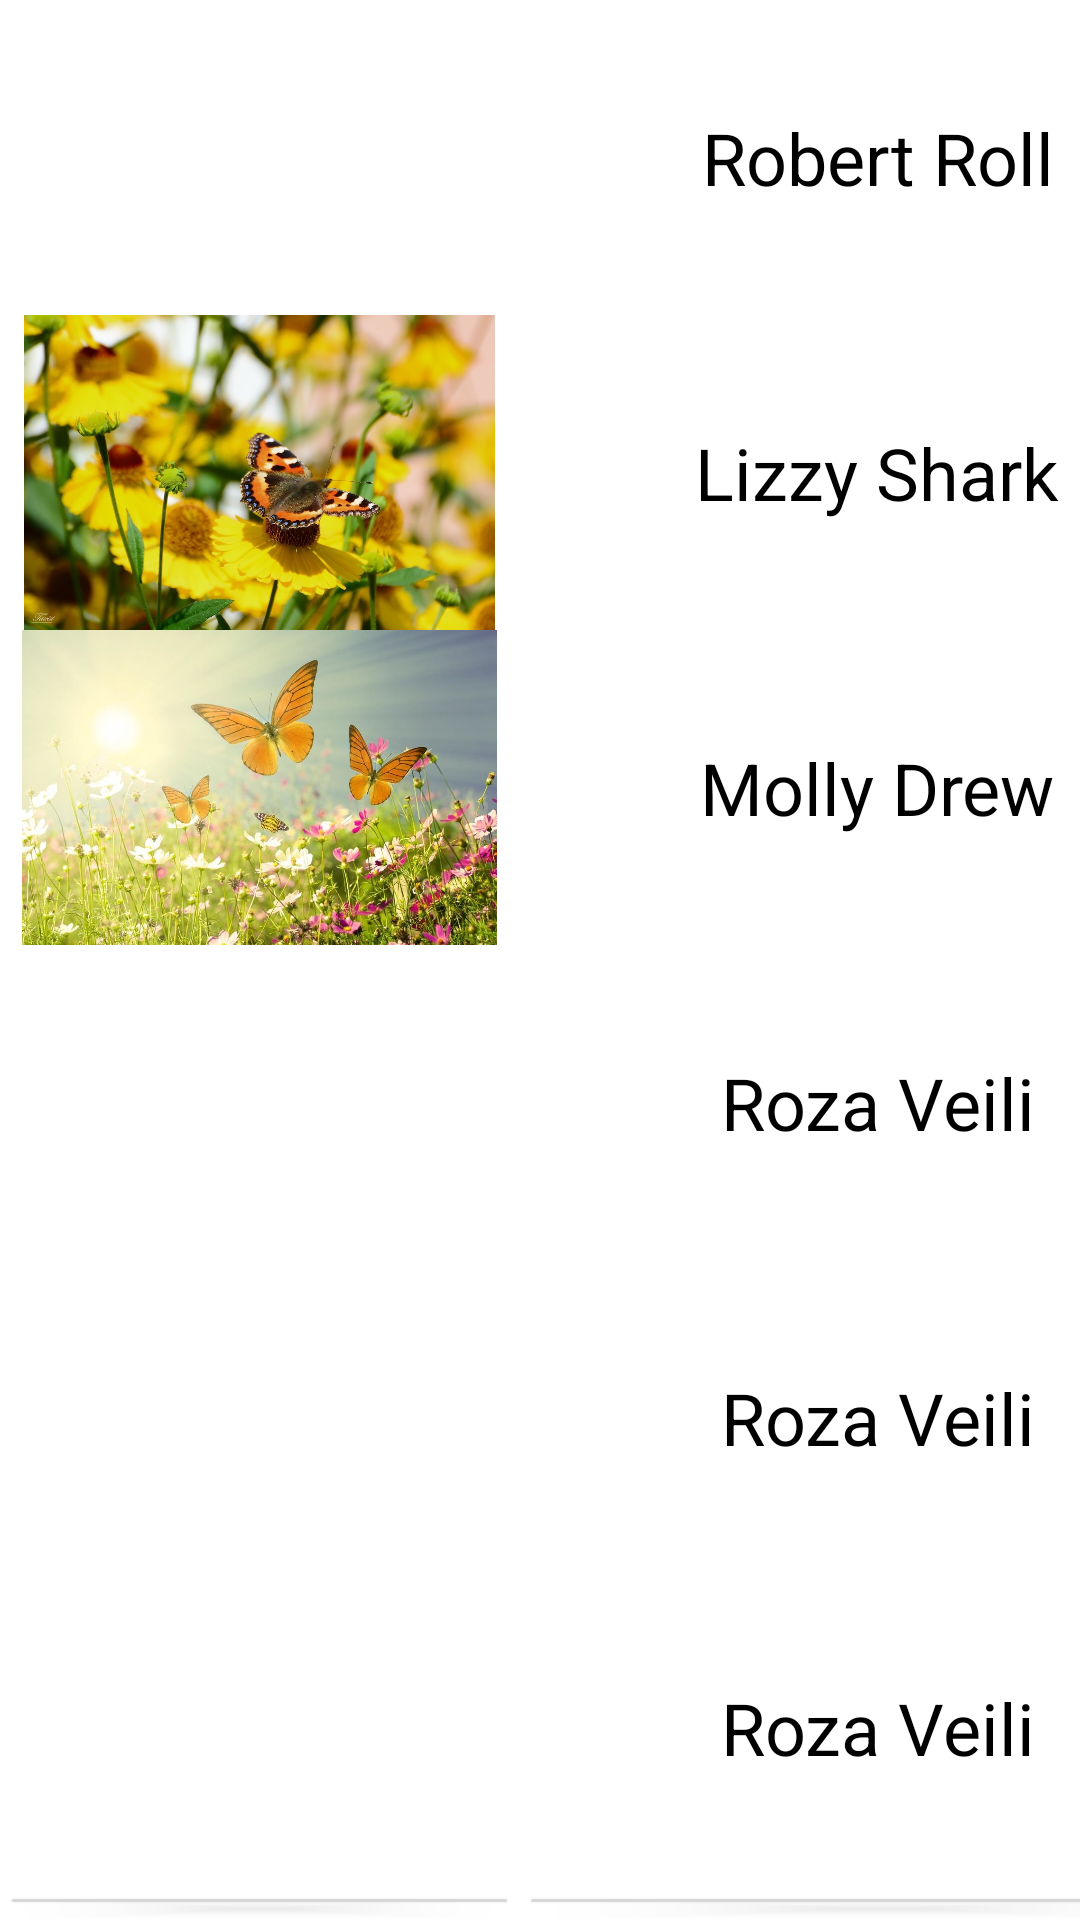

Produce the Android XML layout that renders to this screen, including the resource entries it uses.
<!-- AndroidManifest.xml: application theme Theme.Pr7_Zlobina_PR21101 -->
<!-- res/layout/contacts.xml -->
<?xml version="1.0" encoding="utf-8"?>
<TableLayout xmlns:android="http://schemas.android.com/apk/res/android"
    xmlns:app="http://schemas.android.com/apk/res-auto"
    xmlns:tools="http://schemas.android.com/tools"
    android:layout_width="match_parent"
    android:layout_height="match_parent"
    tools:context=".Contacts">

    <TableRow
        android:layout_width="match_parent"
        android:layout_height="match_parent">

        <ImageView
            android:id="@+id/imageView3"
            android:layout_width="173dp"
            android:layout_height="match_parent"
            app:srcCompat="@drawable/altai"
            tools:srcCompat="@drawable/altai" />

        <TextView
            android:id="@+id/textView4"
            android:layout_width="238dp"
            android:layout_height="105dp"
            android:foregroundGravity="center"
            android:gravity="center_horizontal|center_vertical"
            android:text="Robert Roll"
            android:textColor="#000000"
            android:textSize="24sp" />

    </TableRow>

    <TableRow
        android:layout_width="match_parent"
        android:layout_height="match_parent">

        <ImageView
            android:id="@+id/imageView5"
            android:layout_width="173dp"
            android:layout_height="match_parent"
            app:srcCompat="@drawable/butterfly"
            tools:srcCompat="@drawable/butterfly" />

        <TextView
            android:id="@+id/textView6"
            android:layout_width="238dp"
            android:layout_height="105dp"
            android:foregroundGravity="center"
            android:gravity="center_horizontal|center_vertical"
            android:text="Lizzy Shark"
            android:textColor="#000000"
            android:textSize="24sp" />

    </TableRow>

    <TableRow
        android:layout_width="match_parent"
        android:layout_height="match_parent">

        <ImageView
            android:id="@+id/imageView7"
            android:layout_width="173dp"
            android:layout_height="match_parent"
            app:srcCompat="@drawable/flowers"
            tools:srcCompat="@drawable/flowers" />

        <TextView
            android:id="@+id/textView8"
            android:layout_width="238dp"
            android:layout_height="105dp"
            android:foregroundGravity="center"
            android:gravity="center_horizontal|center_vertical"
            android:text="Molly Drew"
            android:textColor="#000000"
            android:textSize="24sp" />

    </TableRow>

    <TableRow
        android:layout_width="match_parent"
        android:layout_height="match_parent" >

        <ImageView
            android:id="@+id/imageView9"
            android:layout_width="173dp"
            android:layout_height="match_parent"
            app:srcCompat="@drawable/ic_baseline_account_circle_24"
            tools:srcCompat="@drawable/ic_baseline_account_circle_24" />

        <TextView
            android:id="@+id/textView10"
            android:layout_width="238dp"
            android:layout_height="105dp"
            android:foregroundGravity="center"
            android:gravity="center_horizontal|center_vertical"
            android:text="Roza Veili"
            android:textColor="#000000"
            android:textSize="24sp" />

    </TableRow>

    <TableRow
        android:layout_width="match_parent"
        android:layout_height="match_parent">

        <ImageView
            android:id="@+id/imageView11"
            android:layout_width="173dp"
            android:layout_height="match_parent"
            app:srcCompat="@drawable/ic_baseline_account_circle_24"
            tools:srcCompat="@drawable/ic_baseline_account_circle_24" />

        <TextView
            android:id="@+id/textView12"
            android:layout_width="238dp"
            android:layout_height="105dp"
            android:foregroundGravity="center"
            android:gravity="center_horizontal|center_vertical"
            android:text="Roza Veili"
            android:textColor="#000000"
            android:textSize="24sp" />

    </TableRow>

    <TableRow
        android:layout_width="match_parent"
        android:layout_height="match_parent">

        <ImageView
            android:id="@+id/imageView13"
            android:layout_width="76dp"
            android:layout_height="102dp"
            app:srcCompat="@drawable/ic_baseline_account_circle_24"
            tools:srcCompat="@drawable/ic_baseline_account_circle_24" />

        <TextView
            android:id="@+id/textView14"
            android:layout_width="239dp"
            android:layout_height="match_parent"
            android:foregroundGravity="center"
            android:gravity="center_horizontal|center_vertical"
            android:text="Roza Veili"
            android:textColor="#000000"
            android:textSize="24sp" />

    </TableRow>

    <TableRow
        android:layout_width="match_parent"
        android:layout_height="match_parent" >

        <Button
            android:id="@+id/button7"
            android:layout_width="149dp"
            android:layout_height="match_parent"
            android:onClick="onClick"
            android:text="Изменить" />

        <Button
            android:id="@+id/button8"
            android:layout_width="wrap_content"
            android:layout_height="wrap_content"
            android:text="Пригласить" />
    </TableRow>
</TableLayout>
<!-- resources referenced by this layout -->
<resources>
  <!-- drawable butterfly: jpg bitmap (drawable, 126997 bytes) -->
  <!-- drawable flowers: jpg bitmap (drawable, 121850 bytes) -->
  <style name="Theme.Pr7_Zlobina_PR21101" parent="Theme.MaterialComponents.DayNight.DarkActionBar">
          
          <item name="colorPrimary">@color/green_600</item>
          <item name="colorPrimaryVariant">@color/blue_200</item>
          <item name="colorOnPrimary">@color/white</item>
          
          <item name="colorSecondary">@color/blue_200</item>
          <item name="colorSecondaryVariant">@color/teal_700</item>
          <item name="colorOnSecondary">@color/black</item>
          
          <item name="android:statusBarColor" tools:targetApi="l">?attr/colorPrimaryVariant</item>
          
      </style>
  <color name="green_600">#6CBF48</color>
  <color name="blue_200">#08202C</color>
  <color name="white">#FFFFFFFF</color>
  <color name="teal_700">#417A29</color>
  <color name="black">#FF000000</color>
</resources>
